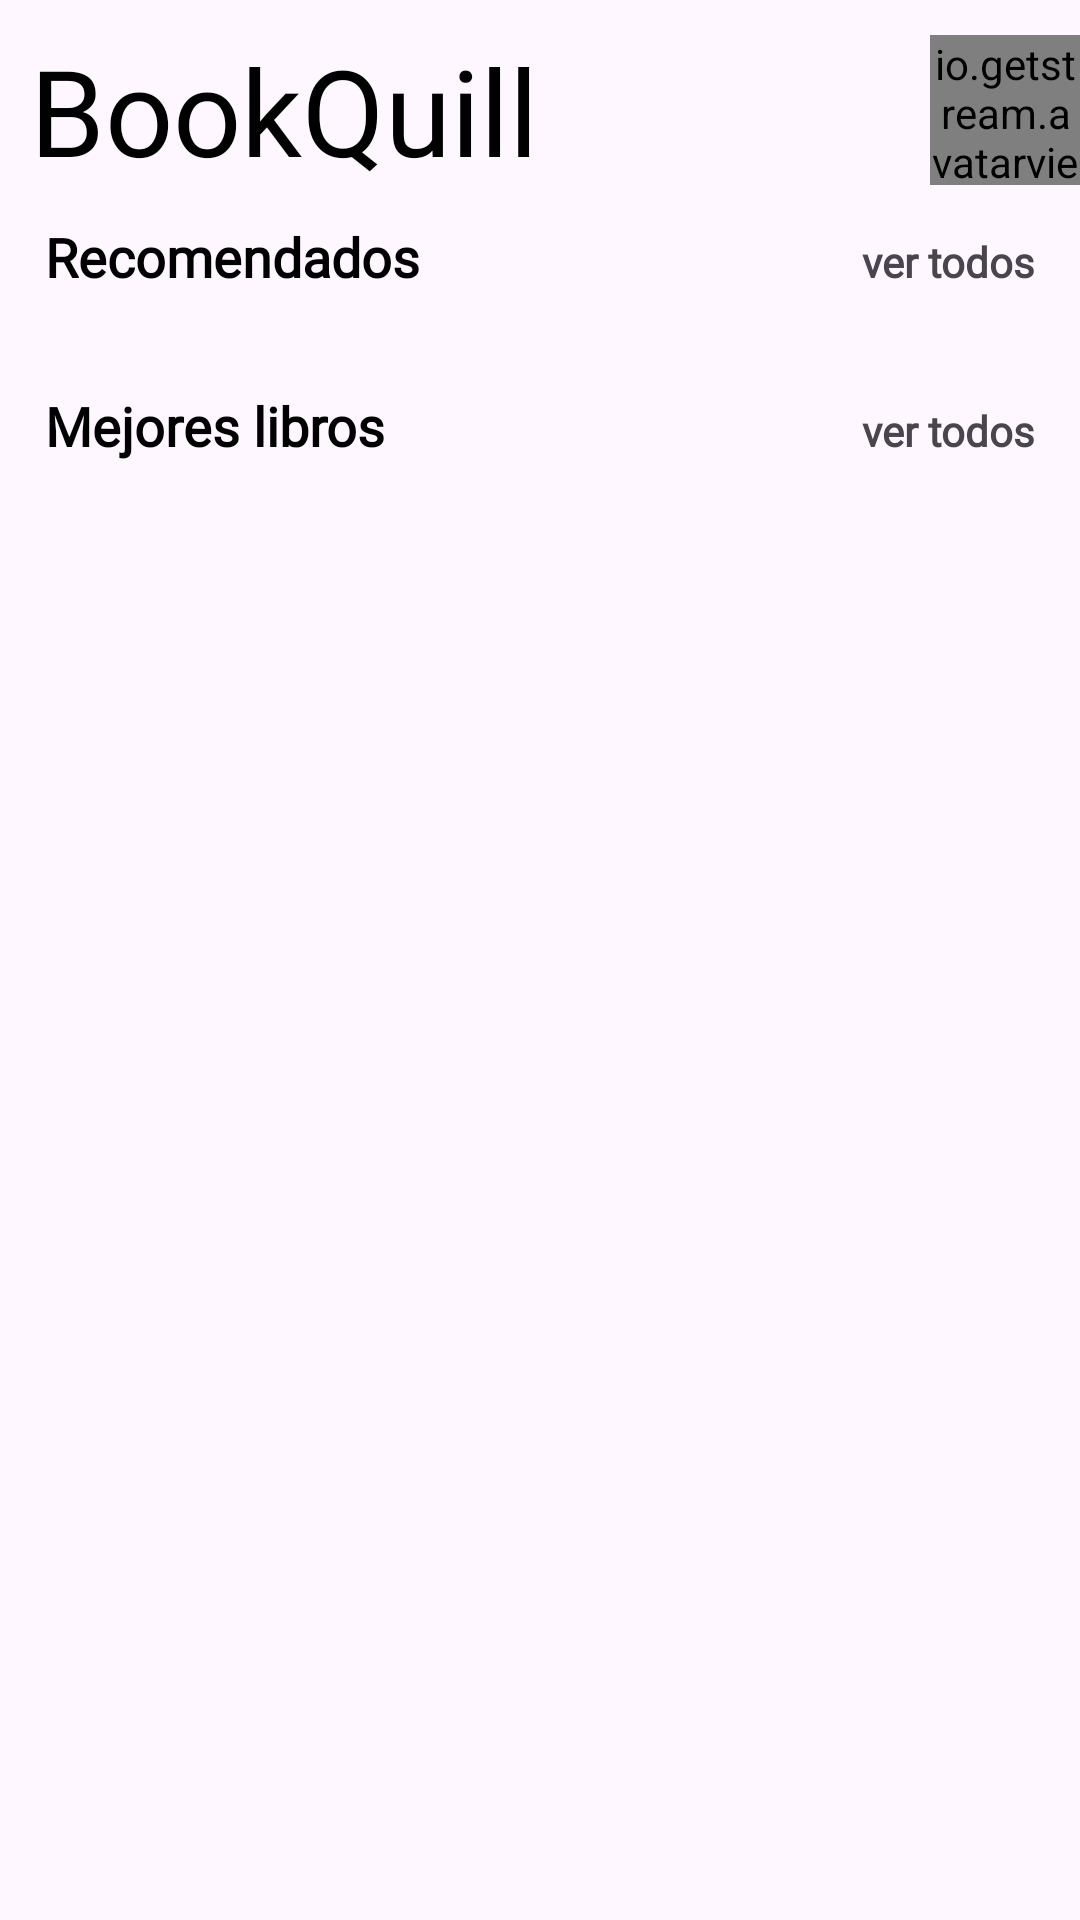

The Android layout XML behind this screen, and the referenced resources:
<!-- AndroidManifest.xml: application theme Theme.BookQuill -->
<!-- res/layout/fragment_fragmento_inicio.xml -->
<?xml version="1.0" encoding="utf-8"?>
<ScrollView xmlns:android="http://schemas.android.com/apk/res/android"
    xmlns:app="http://schemas.android.com/apk/res-auto"
    xmlns:tools="http://schemas.android.com/tools"
    android:layout_width="match_parent"
    android:layout_height="match_parent">
    <androidx.constraintlayout.widget.ConstraintLayout
        android:layout_width="match_parent"
        android:layout_height="wrap_content"
        tools:context=".ui.FragmentoInicio">
        <LinearLayout
            android:id="@+id/linearLayout"
            android:layout_width="match_parent"
            android:layout_height="wrap_content"
            android:layout_marginBottom="581dp"
            android:gravity="end|center_vertical"
            android:orientation="horizontal"
            app:layout_constraintEnd_toEndOf="parent"
            app:layout_constraintStart_toStartOf="parent"
            app:layout_constraintTop_toTopOf="parent">

            <TextView
                android:layout_width="0dp"
                android:layout_height="wrap_content"
                android:layout_weight="1"
                android:text="BookQuill"
                android:fontFamily="@font/okta_neue_semibold"
                android:layout_margin="10dp"
                android:textColor="@color/black"
                android:textSize="40sp"/>

            <io.getstream.avatarview.AvatarView
                android:id="@+id/avatarInicial"
                android:layout_width="50dp"
                android:layout_height="50dp"
                app:avatarViewInitials="N"
                android:layout_marginStart="7dp"
                app:avatarViewInitialsTextColor="@color/white"
                app:avatarViewInitialsTextSize="30sp" />
        </LinearLayout>
        <LinearLayout
            android:id="@+id/linearLayout2"
            android:layout_width="match_parent"
            android:layout_height="wrap_content"
            android:orientation="horizontal"
            app:layout_constraintTop_toBottomOf="@id/linearLayout">

            <TextView
                android:layout_width="150dp"
                android:layout_height="wrap_content"
                android:layout_marginLeft="15dp"
                android:text="Recomendados"
                android:textColor="@color/black"
                android:textSize="18dp"
                android:fontFamily="@font/okta_neue_semibold"
                android:textStyle="bold" />

            <TextView
                android:id="@+id/verRecomendados"
                android:layout_width="match_parent"
                android:layout_height="wrap_content"
                android:layout_marginRight="15dp"
                android:text="ver todos"
                android:fontFamily="@font/okta_neue_regular"
                android:textAlignment="textEnd"
                android:textStyle="bold" />
        </LinearLayout>
        <androidx.recyclerview.widget.RecyclerView
            android:id="@+id/recyclerViewRecomendados"
            android:layout_width="395dp"
            android:layout_height="wrap_content"
            android:layout_marginStart="15dp"
            android:layout_marginTop="16dp"
            android:layout_marginEnd="15dp"
            app:layout_constraintEnd_toEndOf="parent"
            app:layout_constraintStart_toStartOf="parent"
            app:layout_constraintTop_toBottomOf="@+id/linearLayout2" />
        <LinearLayout
            android:id="@+id/linearLayout3"
            android:layout_width="match_parent"
            android:layout_height="wrap_content"
            android:orientation="horizontal"
            android:layout_marginTop="16dp"
            app:layout_constraintTop_toBottomOf="@id/recyclerViewRecomendados">

            <TextView
                android:layout_width="150dp"
                android:layout_height="wrap_content"
                android:layout_marginLeft="15dp"
                android:text="Mejores libros"
                android:textColor="@color/black"
                android:textSize="18dp"
                android:fontFamily="@font/okta_neue_semibold"
                android:textStyle="bold" />

            <TextView
                android:id="@+id/textViewMejoresLibros"
                android:layout_width="match_parent"
                android:layout_height="wrap_content"
                android:layout_marginRight="15dp"
                android:text="ver todos"
                android:fontFamily="@font/okta_neue_regular"
                android:textAlignment="textEnd"
                android:textStyle="bold" />
        </LinearLayout>

        <androidx.recyclerview.widget.RecyclerView
            android:id="@+id/recyclerViewTheBest"
            android:layout_width="395dp"
            android:layout_height="wrap_content"
            android:layout_marginStart="15dp"
            android:layout_marginTop="16dp"
            android:layout_marginEnd="15dp"
            app:layout_constraintBottom_toBottomOf="parent"
            app:layout_constraintEnd_toEndOf="parent"
            app:layout_constraintStart_toStartOf="parent"
            app:layout_constraintTop_toBottomOf="@+id/linearLayout3" />
    </androidx.constraintlayout.widget.ConstraintLayout>
</ScrollView>
<!-- resources referenced by this layout -->
<resources>
  <color name="black">#FF000000</color>
  <color name="white">#FFFFFFFF</color>
  <style name="Theme.BookQuill" parent="Base.Theme.BookQuill" />
  <style name="Base.Theme.BookQuill" parent="Theme.Material3.DayNight.NoActionBar">
          
          
      </style>
</resources>
